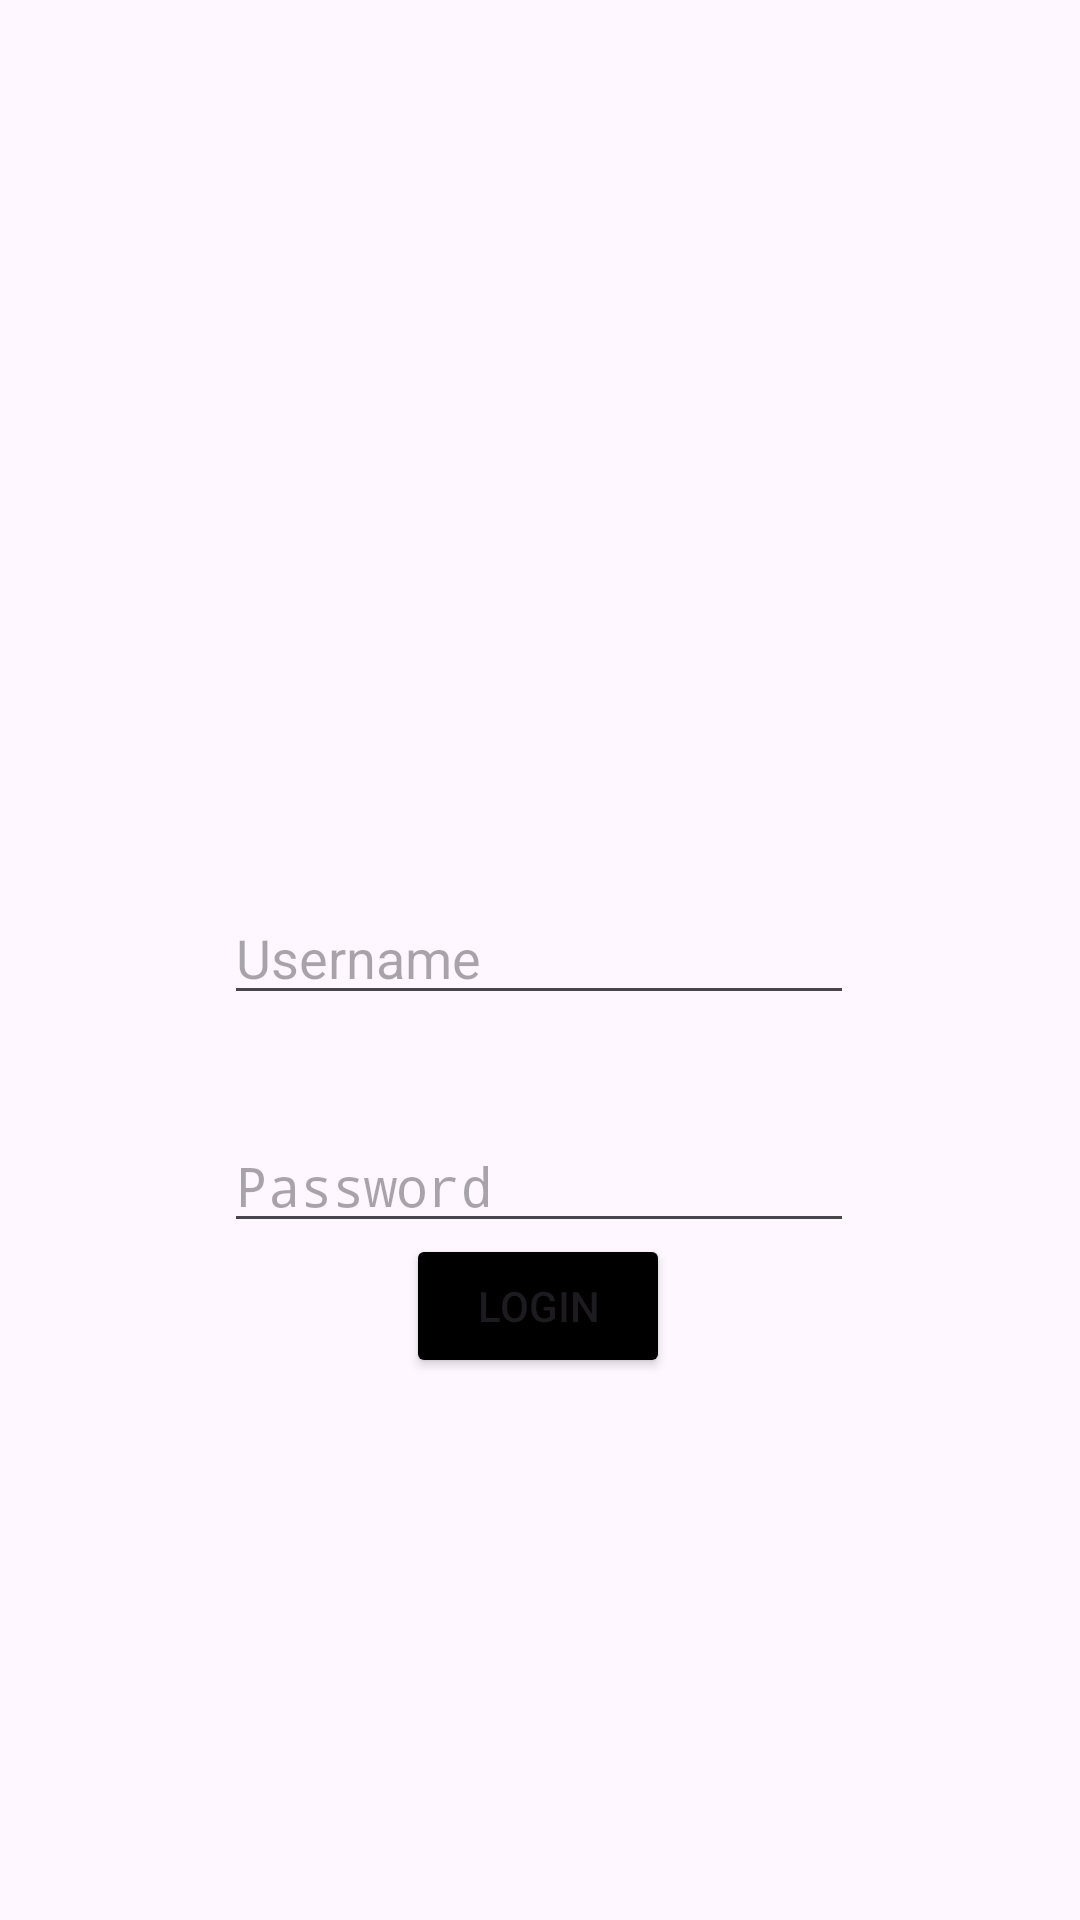

Reconstruct the res/layout file that produces this screen, plus the resources it refers to.
<!-- AndroidManifest.xml: application theme Theme.Neptune_Alvin -->
<!-- res/layout/activity_auth.xml -->
<?xml version="1.0" encoding="utf-8"?>
<androidx.constraintlayout.widget.ConstraintLayout xmlns:android="http://schemas.android.com/apk/res/android"
    xmlns:app="http://schemas.android.com/apk/res-auto"
    xmlns:tools="http://schemas.android.com/tools"
    android:id="@+id/main"
    android:layout_width="match_parent"
    android:layout_height="match_parent"
    tools:context=".AuthActivity">

    <ImageView
        android:id="@+id/imageView"
        android:layout_width="150dp"
        android:layout_height="150dp"
        app:layout_constraintBottom_toBottomOf="parent"
        app:layout_constraintEnd_toEndOf="parent"
        app:layout_constraintHorizontal_bias="0.498"
        app:layout_constraintStart_toStartOf="parent"
        app:layout_constraintTop_toTopOf="parent"
        app:layout_constraintVertical_bias="0.11"
        app:srcCompat="@drawable/neptune" />

    <Button
        android:id="@+id/btnLogin"
        android:layout_width="wrap_content"
        android:layout_height="wrap_content"
        android:layout_marginBottom="184dp"
        android:backgroundTint="#000000"
        android:text="Login"
        app:layout_constraintBottom_toBottomOf="parent"
        app:layout_constraintEnd_toEndOf="parent"
        app:layout_constraintHorizontal_bias="0.498"
        app:layout_constraintStart_toStartOf="parent"
        app:layout_constraintTop_toBottomOf="@+id/et_password" />

    <EditText
        android:id="@+id/et_username"
        android:layout_width="wrap_content"
        android:layout_height="wrap_content"
        android:layout_marginTop="93dp"
        android:ems="10"
        android:inputType="text"
        android:hint="Username"
        app:layout_constraintEnd_toEndOf="parent"
        app:layout_constraintHorizontal_bias="0.497"
        app:layout_constraintStart_toStartOf="parent"
        app:layout_constraintTop_toBottomOf="@+id/imageView" />

    <EditText
        android:id="@+id/et_password"
        android:layout_width="wrap_content"
        android:layout_height="wrap_content"
        android:layout_marginTop="76dp"
        android:ems="10"
        android:hint="Password"
        android:fontFamily="monospace"
        android:inputType="textPassword"
        app:layout_constraintEnd_toEndOf="parent"
        app:layout_constraintHorizontal_bias="0.497"
        app:layout_constraintStart_toStartOf="parent"
        app:layout_constraintTop_toTopOf="@+id/et_username" />
</androidx.constraintlayout.widget.ConstraintLayout>
<!-- resources referenced by this layout -->
<resources>
  <style name="Theme.Neptune_Alvin" parent="Base.Theme.Neptune_Alvin" />
  <style name="Base.Theme.Neptune_Alvin" parent="Theme.Material3.DayNight.NoActionBar">
          
          
      </style>
</resources>
